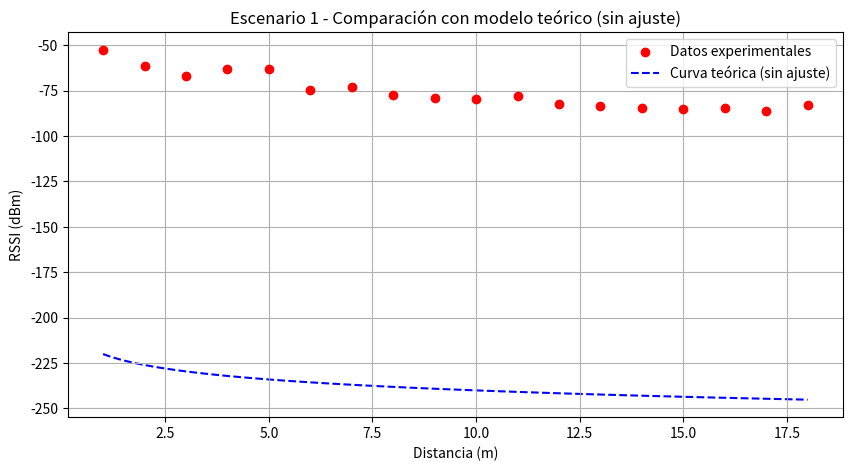
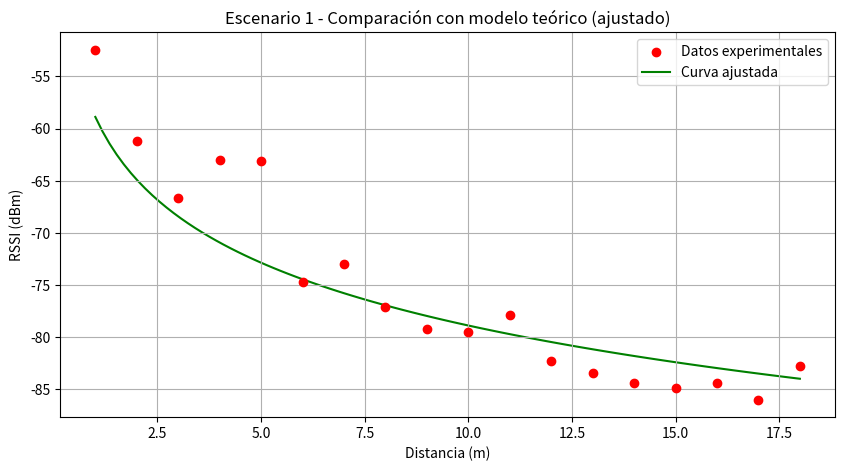
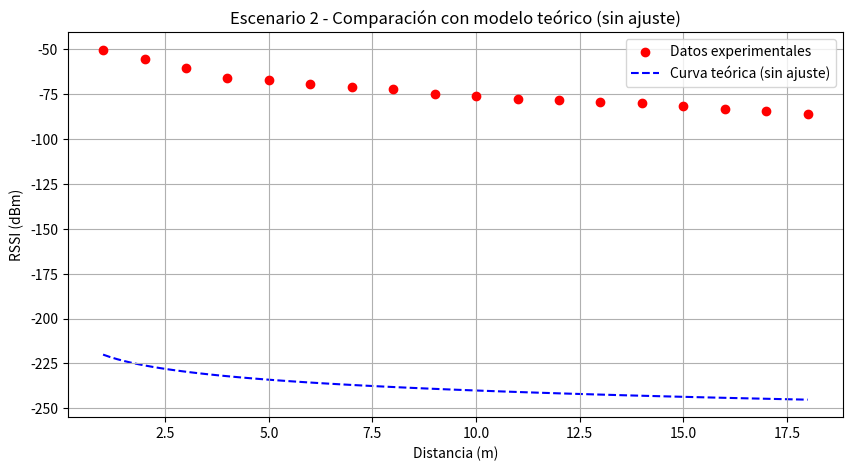
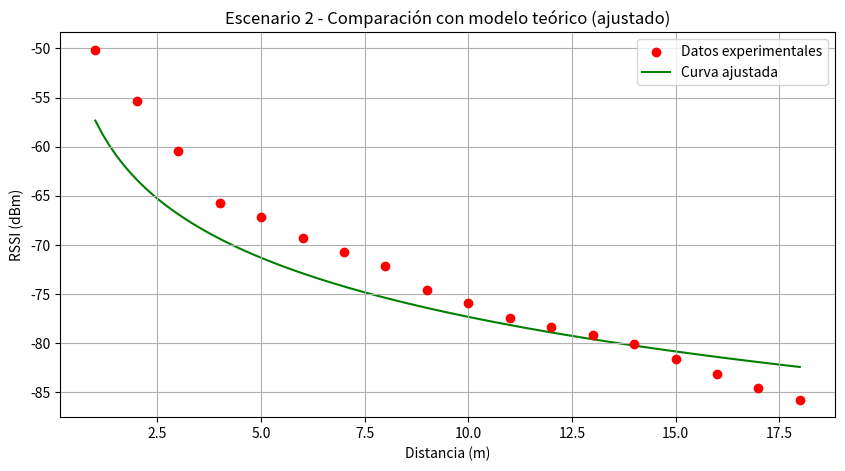

These charts were generated, in order, by the following Python code:
import numpy as np
import matplotlib.pyplot as plt

# Parámetros del modelo de propagación en espacio libre
f = 2.4e9  # Frecuencia en Hz (2.4 GHz)
c = 3e8  # Velocidad de la luz en m/s
lambda_ = c / f  # Longitud de onda
Pt = 0  # Potencia transmitida en dBm
Gt = 0  # Ganancia de la antena transmisora en dB
Gr = 0  # Ganancia de la antena receptora en dB

# Datos experimentales - Escenario 1
distancia_esc1 = np.array([1, 2, 3, 4, 5, 6, 7, 8, 9, 10, 11, 12, 13, 14, 15, 16, 17, 18])
rssi_esc1 = np.array([-52.43, -61.22, -66.69, -63.00, -63.15, -74.71, -73.03, -77.15, -79.18,
                      -79.49, -77.86, -82.29, -83.42, -84.42, -84.87, -84.40, -85.99, -82.78])

# Datos experimentales - Escenario 2 (debes reemplazar con tus datos reales)
distancia_esc2 = np.array([1, 2, 3, 4, 5, 6, 7, 8, 9, 10, 11, 12, 13, 14, 15, 16, 17, 18])
rssi_esc2 = np.array([-50.12, -55.34, -60.45, -65.78, -67.12, -69.34, -70.78, -72.12, -74.56,
                      -75.89, -77.45, -78.34, -79.23, -80.12, -81.67, -83.12, -84.56, -85.78])

# Modelo teórico sin ajuste
d_teorico = np.linspace(1, 18, 100)  # Distancias para la curva teórica
rssi_teorico = Pt + Gt + Gr - 20 * np.log10(d_teorico) - 20 * np.log10(f) - 32.44  # Fórmula teórica

# Ajuste de la curva teórica para que coincida mejor con los datos experimentales
desplazamiento_esc1 = np.mean(rssi_esc1[:5] - rssi_teorico[:5])
rssi_ajustado_esc1 = rssi_teorico + desplazamiento_esc1

desplazamiento_esc2 = np.mean(rssi_esc2[:5] - rssi_teorico[:5])
rssi_ajustado_esc2 = rssi_teorico + desplazamiento_esc2

# --- GRAFICAR ESCENARIO 1 ---
plt.figure(figsize=(10, 5))
plt.scatter(distancia_esc1, rssi_esc1, color='red', label="Datos experimentales", zorder=2)
plt.plot(d_teorico, rssi_teorico, linestyle='dashed', color='blue', label="Curva teórica (sin ajuste)", zorder=1)

# Configuración del gráfico
plt.xlabel("Distancia (m)")
plt.ylabel("RSSI (dBm)")
plt.title("Escenario 1 - Comparación con modelo teórico (sin ajuste)")
plt.legend()
plt.grid(True)
plt.show()

# --- GRAFICAR ESCENARIO 1 CON AJUSTE ---
plt.figure(figsize=(10, 5))
plt.scatter(distancia_esc1, rssi_esc1, color='red', label="Datos experimentales", zorder=2)
plt.plot(d_teorico, rssi_ajustado_esc1, linestyle='solid', color='green', label="Curva ajustada", zorder=1)

# Configuración del gráfico
plt.xlabel("Distancia (m)")
plt.ylabel("RSSI (dBm)")
plt.title("Escenario 1 - Comparación con modelo teórico (ajustado)")
plt.legend()
plt.grid(True)
plt.show()

# --- GRAFICAR ESCENARIO 2 ---
plt.figure(figsize=(10, 5))
plt.scatter(distancia_esc2, rssi_esc2, color='red', label="Datos experimentales", zorder=2)
plt.plot(d_teorico, rssi_teorico, linestyle='dashed', color='blue', label="Curva teórica (sin ajuste)", zorder=1)

# Configuración del gráfico
plt.xlabel("Distancia (m)")
plt.ylabel("RSSI (dBm)")
plt.title("Escenario 2 - Comparación con modelo teórico (sin ajuste)")
plt.legend()
plt.grid(True)
plt.show()

# --- GRAFICAR ESCENARIO 2 CON AJUSTE ---
plt.figure(figsize=(10, 5))
plt.scatter(distancia_esc2, rssi_esc2, color='red', label="Datos experimentales", zorder=2)
plt.plot(d_teorico, rssi_ajustado_esc2, linestyle='solid', color='green', label="Curva ajustada", zorder=1)

# Configuración del gráfico
plt.xlabel("Distancia (m)")
plt.ylabel("RSSI (dBm)")
plt.title("Escenario 2 - Comparación con modelo teórico (ajustado)")
plt.legend()
plt.grid(True)
plt.show()
